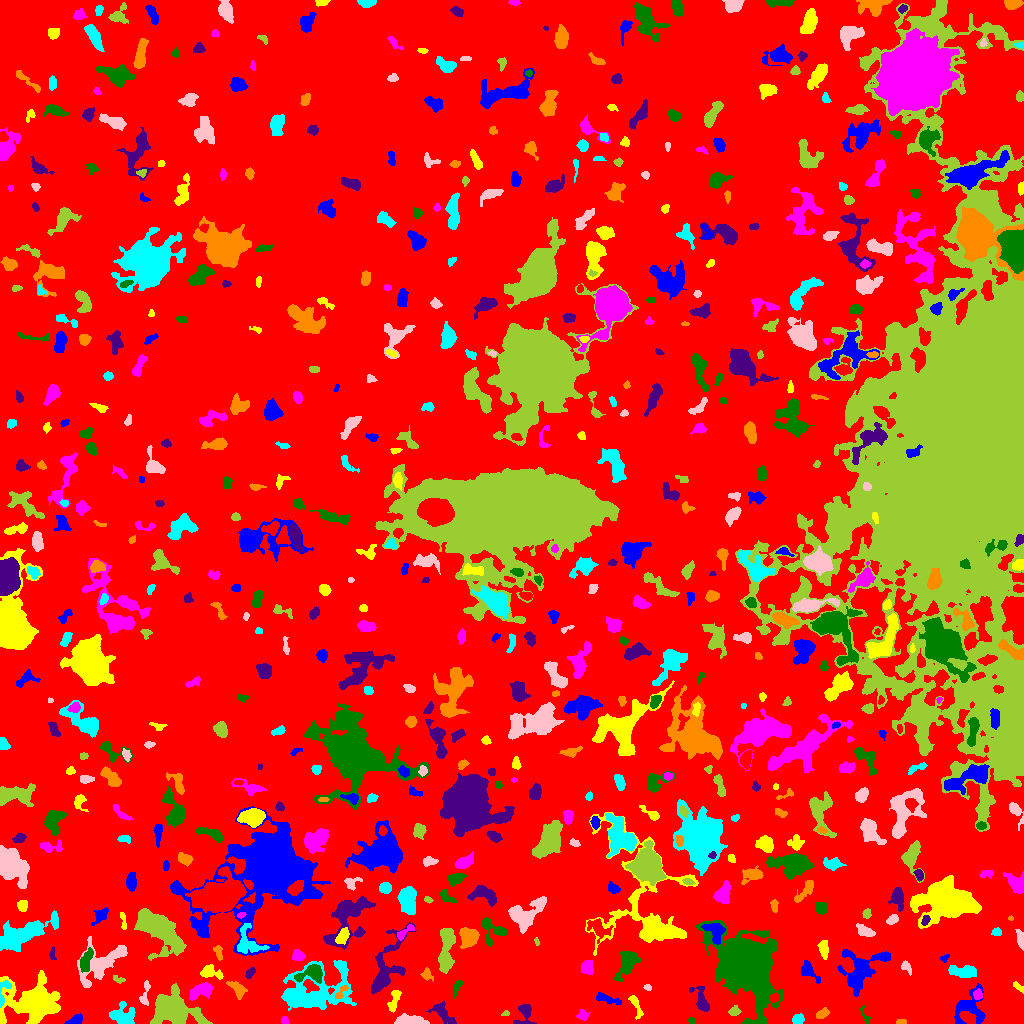

Source data for this figure (header and first rows):
ID, X, Y, A, B, theta, total_flux, mu_max, mu_median, mu_mean, R_fwhm, R_e, R10, R90, x_start, x_end, y_start, y_end, area, greylevel
0, 492.7, 511.8, 303.8, 282.5, -1.433, 1759291, 17.0, 2.0, 2.312, 21.28, 232.9, 90.13, 370.8, 0, 1023, 0, 1023, 760864, 2.312
1, 969.8, 14.43, 9.126, 7.756, 1.057, 1564, 9.0, 2.0, 2.929, 5.47, 6.887, 2.585, 11.27, 954, 985, 0, 40, 534, 7.929
2, 34.54, 21.27, 12.8, 8.422, 0.002748, 18074, 49.0, 7.0, 11.14, 8.117, 9.474, 3.478, 18.95, 0, 60, 0, 53, 1622, 14.14
3, 284.6, 2.993, 2.054, 1.737, -1.167, 153.0, 5.0, 3.0, 2.684, 3.192, 2.394, 0.9772, 3.656, 281, 289, 0, 7, 57, 10.68
4, 691.5, 2.729, 1.687, 1.643, -1.233, 133.0, 5.0, 3.0, 2.771, 2.877, 2.185, 0.7979, 3.29, 688, 695, 0, 6, 48, 8.771
5, 523.6, 10.64, 6.192, 3.831, 1.271, 572.0, 8.0, 2.0, 2.565, 4.37, 3.909, 1.493, 6.58, 513, 536, 0, 19, 223, 9.565
6, 901.5, 1.615, 2.544, 1.219, 0.02967, 91.0, 3.0, 2.0, 1.75, 3.09, 2.257, 0.9772, 3.478, 896, 906, 0, 4, 52, 8.75
7, 798.2, 3.934, 2.657, 2.17, 0.3615, 318.0, 7.0, 3.0, 2.814, 3.656, 3.038, 1.262, 4.754, 792, 804, 0, 10, 113, 8.814
8, 409.8, 2.74, 7.933, 2.327, -0.01897, 692.0, 6.0, 2.5, 2.662, 6.433, 4.918, 2.034, 7.736, 394, 429, 0, 10, 260, 9.662
9, 505.3, 9.91, 1.976, 1.296, 0.3921, 78.0, 3.0, 2.0, 1.95, 2.932, 1.954, 0.7979, 3.09, 501, 509, 8, 13, 40, 9.95
10, 309.5, 3.3, 3.758, 2.402, -0.1151, 719.0, 12.0, 4.0, 4.793, 4.222, 3.523, 1.382, 5.809, 300, 317, 0, 10, 150, 9.793
11, 75.8, 2.916, 3.734, 2.016, 0.3174, 476.0, 8.0, 4.0, 3.69, 4.549, 3.241, 1.262, 5.078, 64, 82, 0, 10, 129, 9.69
12, 394.3, 23.63, 6.54, 2.334, 1.254, 733.0, 10.0, 4.0, 4.141, 4.26, 4.334, 1.493, 6.747, 387, 401, 11, 33, 177, 8.141
13, 582.6, 8.256, 2.726, 2.35, 0.104, 238.0, 5.0, 2.0, 2.356, 3.785, 3.141, 1.128, 4.918, 576, 590, 3, 14, 101, 7.356
14, 864.8, 8.07, 5.518, 1.625, -1.197, 114.0, 2.0, 1.0, 1.373, 4.886, 2.985, 1.262, 4.478, 860, 870, 0, 18, 83, 7.373
15, 441.9, 11.13, 6.104, 3.028, -0.7726, 615.0, 7.0, 2.0, 2.321, 4.107, 4.514, 1.693, 8.019, 425, 456, 0, 22, 265, 7.321
16, 822.6, 9.825, 3.291, 2.054, 0.5593, 342.0, 6.0, 3.0, 3.027, 4.406, 3.29, 1.262, 5.171, 816, 829, 5, 16, 113, 8.027
17, 121.6, 7.123, 5.843, 4.964, -0.114, 1403, 10.0, 3.0, 3.812, 5.89, 5.47, 2.111, 9.132, 109, 135, 0, 22, 368, 8.812
18, 145.2, 30.14, 7.52, 1.922, 1.422, 352.0, 5.0, 2.0, 2.462, 4.687, 3.909, 1.493, 5.863, 139, 150, 18, 43, 143, 7.462
19, 734.4, 12.17, 2.819, 2.207, 0.2181, 235.0, 4.0, 2.0, 2.423, 4.853, 3.192, 1.262, 4.82, 728, 741, 8, 18, 97, 8.423
20, 247.4, 12.81, 2.975, 1.814, 0.6939, 163.0, 4.0, 1.0, 1.63, 3.827, 2.706, 1.128, 4.514, 240, 254, 8, 19, 100, 7.63
21, 606.5, 24.5, 7.295, 1.768, -0.2674, 338.0, 5.0, 2.0, 1.91, 4.029, 3.949, 1.493, 6.333, 596, 621, 19, 31, 177, 7.91
22, 635.6, 18.42, 6.963, 1.835, -1.205, 173.0, 3.0, 1.0, 1.131, 3.827, 3.432, 1.262, 5.585, 628, 643, 4, 28, 153, 7.131
23, 977.6, 28.45, 2.105, 2.006, -1.238, 172.0, 5.0, 2.0, 1.911, 3.141, 2.585, 0.9772, 4.184, 973, 982, 24, 35, 90, 9.911
24, 456.9, 36.62, 4.287, 1.787, 1.189, 314.0, 6.0, 3.0, 3.078, 4.583, 3.385, 1.262, 5.171, 453, 462, 25, 43, 102, 7.078
25, 701.6, 22.33, 7.069, 2.838, -1.26, 891.0, 10.0, 3.0, 3.536, 4.983, 4.442, 1.693, 7.464, 689, 709, 12, 37, 252, 8.536
26, 342, 32.51, 4.85, 1.696, 0.9362, 152.0, 5.0, 1.0, 1.52, 2.523, 2.646, 0.9772, 4.583, 335, 348, 24, 38, 100, 12.52
27, 312.6, 31.95, 19.67, 10.78, 0.2813, 6037, 13.0, 3.0, 3.574, 7.899, 11.85, 4.26, 19.5, 281, 356, 13, 63, 1689, 9.574
28, 647.7, 35.89, 1.711, 1.351, -0.6218, 61.0, 3.0, 1.0, 1.298, 2.459, 1.954, 0.7979, 3.038, 643, 651, 33, 39, 47, 7.298
29, 172.6, 14.01, 9.964, 6.478, -0.2969, 8534, 24.0, 5.0, 7.351, 9.674, 8.921, 3.523, 15.1, 150, 212, 0, 40, 1161, 12.35
30, 529.8, 47.97, 9.787, 6.989, -0.3608, 6513, 20.0, 5.0, 5.764, 8.058, 9.339, 3.432, 15.59, 505, 553, 24, 69, 1130, 10.76
31, 859.5, 52.37, 11.57, 8.299, 0.839, 3804, 17.0, 3.0, 4.279, 5.809, 8.156, 2.877, 14.09, 837, 890, 27, 74, 889, 9.279
32, 1019, 36.26, 3.545, 1.226, -0.635, 113.0, 3.0, 2.0, 1.507, 3.568, 2.523, 0.9772, 3.827, 1013, 1023, 30, 42, 75, 7.507
33, 201.8, 33.04, 6.257, 3.253, 0.3568, 1093, 9.0, 3.0, 3.876, 5.412, 5.232, 1.954, 8.387, 189, 213, 23, 41, 282, 8.876
34, 311.9, 50.1, 6.734, 3.874, 0.2189, 1399, 10.0, 4.0, 4.372, 6.652, 5.202, 2.111, 8.311, 294, 322, 40, 59, 320, 15.37
35, 385.2, 52.3, 18.15, 6.586, 1.178, 2620, 11.0, 2.0, 3.3, 6.604, 7.736, 2.877, 13.55, 371, 416, 29, 101, 794, 10.3
36, 237.2, 34.06, 5.909, 2.705, -0.7769, 370.0, 6.0, 2.0, 1.888, 3.613, 4.442, 1.493, 7.047, 226, 247, 24, 42, 196, 7.888
37, 3.392, 30.39, 8.656, 2.154, 1.296, 237.0, 5.0, 1.0, 1.646, 3.29, 3.241, 1.128, 5.499, 0, 11, 16, 43, 144, 11.65
38, 101.1, 59.99, 14.2, 7.771, 0.65, 3756, 13.0, 4.0, 4.586, 7.069, 8.867, 3.192, 14.28, 77, 127, 36, 87, 819, 8.586
39, 118, 44.23, 3.178, 1.627, -0.4034, 147.0, 4.0, 2.0, 2.1, 3.989, 2.646, 0.9772, 4.146, 113, 125, 40, 48, 70, 7.1
40, 490.8, 35.39, 12.82, 2.021, 1.439, 691.0, 6.0, 2.0, 2.296, 6.129, 4.72, 1.871, 7.674, 484, 497, 18, 59, 301, 9.296
41, 808.6, 51.8, 6.401, 2.807, -0.7727, 686.0, 9.0, 3.0, 3.251, 3.909, 4.334, 1.596, 7.024, 801, 820, 40, 63, 211, 8.251
42, 210.1, 51.54, 5.569, 3.011, -0.2413, 778.0, 8.0, 3.0, 3.687, 5.614, 4.37, 1.693, 6.979, 200, 223, 44, 59, 211, 9.687
43, 587.7, 56.16, 3.311, 2.764, 1.568, 543.0, 7.0, 3.0, 3.331, 4.787, 3.785, 1.493, 5.997, 581, 593, 49, 63, 163, 9.331
44, 86.48, 63.91, 6.351, 2.588, 1.24, 913.0, 12.0, 4.0, 4.131, 3.338, 4.853, 1.596, 7.506, 80, 93, 51, 76, 221, 11.13
45, 250.1, 50.81, 2.909, 1.743, 0.824, 184.0, 4.0, 2.0, 2.091, 4.26, 2.877, 1.128, 4.514, 245, 255, 45, 56, 88, 10.09
46, 427, 48.62, 3.352, 2.516, -0.869, 195.0, 4.0, 2.0, 1.822, 4.652, 3.432, 1.382, 5.171, 420, 433, 42, 56, 107, 6.822
47, 965.2, 51.63, 6.118, 2.667, -0.08167, 1613, 18.0, 4.0, 5.449, 4.652, 4.514, 1.693, 7.818, 948, 976, 46, 58, 296, 10.45
48, 906.5, 56.22, 3.897, 1.969, -0.9335, 164.0, 4.0, 2.0, 1.673, 4.107, 3.141, 1.128, 4.918, 901, 911, 48, 63, 98, 7.673
49, 445.9, 72.4, 11.99, 3.302, 1.506, 2319, 13.0, 4.0, 4.302, 5.836, 6.864, 2.585, 10.98, 438, 455, 50, 95, 539, 9.302
50, 35.68, 60.43, 2.983, 1.438, 0.3952, 79.0, 3.0, 1.0, 1.339, 2.821, 2.257, 0.7979, 3.523, 30, 41, 57, 65, 59, 8.339
51, 944.5, 65.44, 2.602, 1.593, 0.6166, 123.0, 5.0, 2.0, 2.196, 2.459, 2.394, 0.7979, 3.656, 940, 949, 61, 69, 56, 7.196
52, 824, 73.72, 4.39, 1.981, -1.488, 785.0, 12.0, 4.0, 4.968, 4.549, 3.7, 1.382, 5.89, 817, 828, 64, 83, 158, 9.968
53, 298.1, 67.7, 2.986, 2.316, 0.02218, 431.0, 8.0, 3.0, 3.476, 4.146, 3.241, 1.262, 5.232, 292, 305, 63, 74, 124, 9.476
54, 627.7, 60.3, 7.697, 3.922, 1.111, 1995, 12.0, 4.0, 4.89, 6.933, 6.103, 2.326, 9.901, 613, 641, 42, 73, 408, 8.89
55, 52.56, 69.84, 3.028, 1.386, 1.556, 62.0, 3.0, 1.0, 0.9254, 2.111, 2.185, 0.7979, 3.568, 49, 56, 64, 76, 67, 8.925
56, 218.2, 71.62, 3.746, 1.664, -1.329, 197.0, 5.0, 2.0, 1.913, 3.338, 2.985, 1.128, 4.583, 213, 222, 63, 78, 103, 7.913
57, 248.2, 79.92, 7.862, 6.023, -0.9525, 958.0, 8.0, 2.0, 2.456, 4.82, 6.05, 2.034, 9.624, 237, 269, 70, 100, 390, 10.46
58, 1021, 83.6, 4.344, 1.445, -1.394, 237.0, 5.0, 1.0, 1.881, 3.523, 2.932, 1.128, 4.918, 1015, 1023, 73, 94, 126, 7.881
59, 536.6, 81.83, 2.054, 1.05, -1.241, 89.0, 5.0, 2.0, 2.405, 2.257, 1.784, 0.5642, 2.932, 534, 539, 78, 86, 37, 7.405
... 619 more rows
